Run: headless pygame with SDL's dummy video driver; simulated clock (each Clock.tick advances the game by its frame time, no real sleeping); random seed 0; keys injected as events and as key.get_pressed() state; no mouse input.
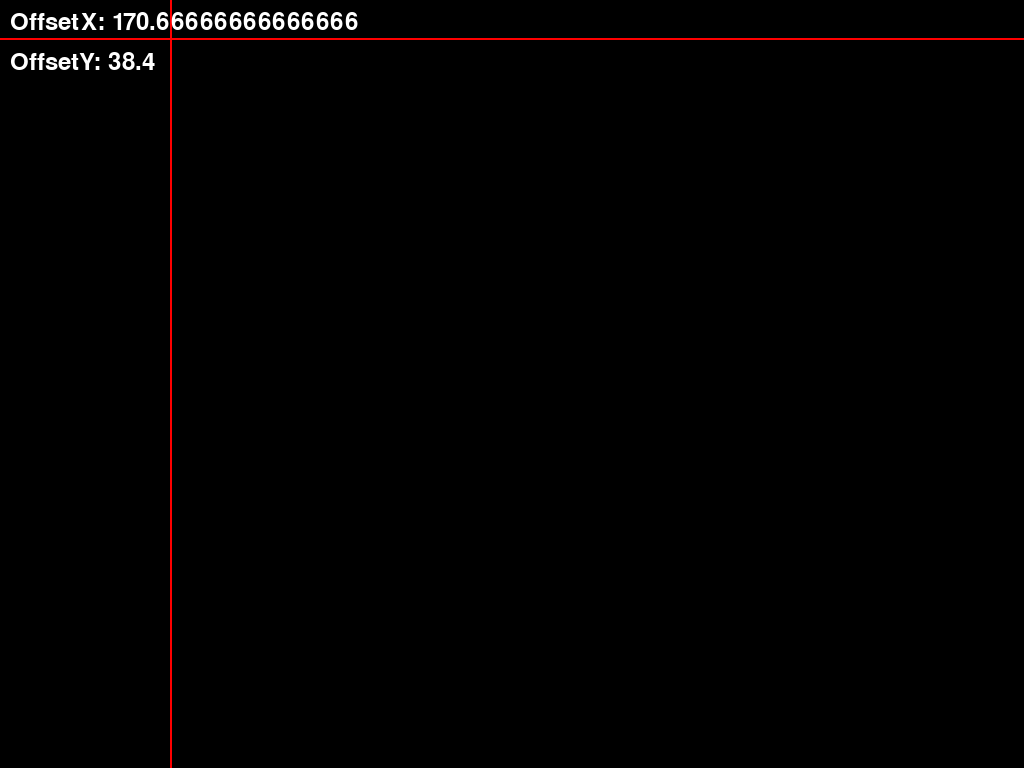
Frame 1 of 4 · flips 1–60 · no input
Frame 2 of 4 · flips 61–180 · tapped SPACE, RETURN · held RIGHT (→), D · screen unchanged from frame 1, image omitted
Frame 3 of 4 · flips 181–300 · held DOWN (↓), S · screen unchanged from frame 2, image omitted
Frame 4 of 4 · flips 301–420 · held LEFT (←), A, UP (↑), W · screen unchanged from frame 3, image omitted

The pygame program that drew these frames:

import pygame
import sys

# Inisialisasi Pygame
pygame.init()

# Mendapatkan resolusi layar
info = pygame.display.Info()
screen_width, screen_height = info.current_w, info.current_h
res = (screen_width, screen_height)

# Pengaturan layar
screen = pygame.display.set_mode(res)
pygame.display.set_caption("Visualisasi Offset")

# Variabel Offset
offsetX = res[0] / 6
offsetY = res[1] / 20
skala = res[1] / 1200

# Warna untuk garis
WHITE = (255, 255, 255)
RED = (255, 0, 0)

# Pembuatan clock
clock = pygame.time.Clock()

# Loop utama
running = True
while running:
    screen.fill((0, 0, 0))  # Mengisi layar dengan warna hitam

    # Menggambar garis horizontal berdasarkan offsetY
    pygame.draw.line(screen, RED, (0, offsetY), (res[0], offsetY), 2)  # Garis horizontal di offsetY

    # Menggambar garis vertikal berdasarkan offsetX
    pygame.draw.line(screen, RED, (offsetX, 0), (offsetX, res[1]), 2)  # Garis vertikal di offsetX

    # Menampilkan offset di layar
    font = pygame.font.Font(None, 36)
    text_offsetX = font.render(f"OffsetX: {offsetX}", True, WHITE)
    text_offsetY = font.render(f"OffsetY: {offsetY}", True, WHITE)

    screen.blit(text_offsetX, (10, 10))
    screen.blit(text_offsetY, (10, 50))

    # Mengupdate layar
    pygame.display.flip()

    # Menangani event keluar
    for event in pygame.event.get():
        if event.type == pygame.QUIT:
            running = False

    # Mengatur FPS
    clock.tick(60)

# Menutup Pygame
pygame.quit()
sys.exit()
